Run: headless pygame with SDL's dummy video driver; simulated clock (each Clock.tick advances the game by its frame time, no real sleeping); random seed 0; keys injected as events and as key.get_pressed() state; no mouse input.
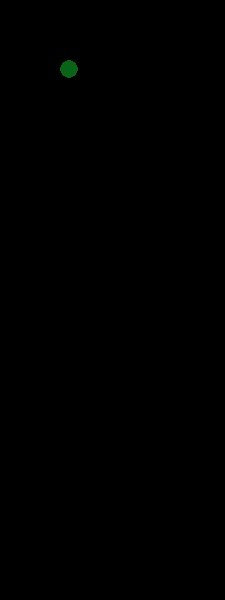
Frame 1 of 4 · flips 1–60 · no input
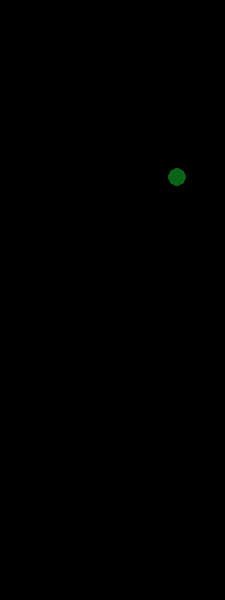
Frame 2 of 4 · flips 61–180 · tapped SPACE, RETURN · held RIGHT (→), D
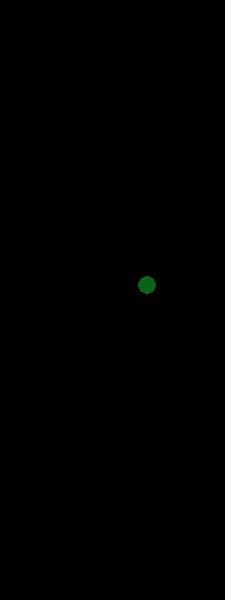
Frame 3 of 4 · flips 181–300 · held DOWN (↓), S
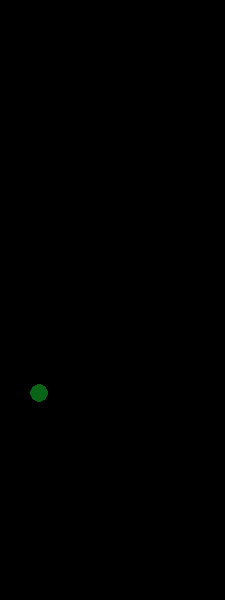
Frame 4 of 4 · flips 301–420 · held LEFT (←), A, UP (↑), W

The pygame program that drew these frames:

import pygame

# Source: https://math.stackexchange.com/questions/913350/how-to-find-the-intersection-point-of-two-moving-circles

# Pixels per millimeter
pix_per_mm = .3 

class Vector:                                                                                    
    def __init__(self, x, y):
        self.x = x
        self.y = y

    def add(self, vx):
        return Vector(self.x + vx.x, self.y + vx.y)

    def scale(self, scaler):
        return Vector(self.x * scaler, self.y * scaler)

    def flip_horz(self):
        return Vector(-self.x, self.y)

    def flip_vert(self):
        return Vector(self.x, -self.y)

    @staticmethod
    def sum(v1, v2):
        return Vector(v1.x + v2.x, v1.y + v2.y)

class Arena:

    def __init__(self, width, length):
        # Both measured in mm
        self.width = width
        self.length = length

class Puck:

    color = (10, 100, 23)

    def __init__(self, location, velocity, radius):
        self.location = location
        self.velocity = velocity
        self.radius = radius

    # Update location by one clock cycle
    def move(self, arena):

        # The current location in the move
        temp_loc = self.location
        # The current velocity in the move
        temp_vel = self.velocity

        # Fraction of the move left to do 
        move_left = 1

        while move_left > 0:
            # Possible new location
            pos_loc = temp_loc.add(temp_vel.scale(move_left))

            col_fr = ((arena.width - self.radius) - temp_loc.x) / (pos_loc.x - temp_loc.x)

            if col_fr < 1 and temp_vel.x > 0: 
                temp_loc = temp_loc.add(temp_vel.scale(move_left).scale(col_fr))
                temp_vel = temp_vel.flip_horz()
                move_left = move_left * (1 - col_fr)

            else:
                temp_loc = pos_loc
                move_left = 0

        self.location = temp_loc
        self.velocity = temp_vel

    # Draw on screen
    def draw(self, screen):
        pygame.draw.circle(screen, self.color, (mm_to_pix(self.location.x), 
                                                mm_to_pix(self.location.y)),
                                                mm_to_pix(self.radius))

class Game:

    def __init__(self):

        pygame.init()

        arena_width = 750 
        arena_length = 2000

        self.screen = pygame.display.set_mode((mm_to_pix(arena_width), 
                                               mm_to_pix(arena_length)))

        self.arena = Arena(arena_width, arena_length)
        self.puck = Puck(Vector(50, 50), Vector(3, 3), 30)
        self.clock = pygame.time.Clock()

def mm_to_pix(mm):
    return int(mm * pix_per_mm)

def game_run():
    
    game = Game()

    game_running = True

    while game_running:
        for event in pygame.event.get():
            if event.type == pygame.QUIT:
                game_running = False

        game.puck.move(game.arena)

        game.screen.fill((0, 0, 0))
        game.puck.draw(game.screen)
        
        game.clock.tick(60)
        pygame.display.flip()

clock = pygame.time.Clock()
    

game_run()
